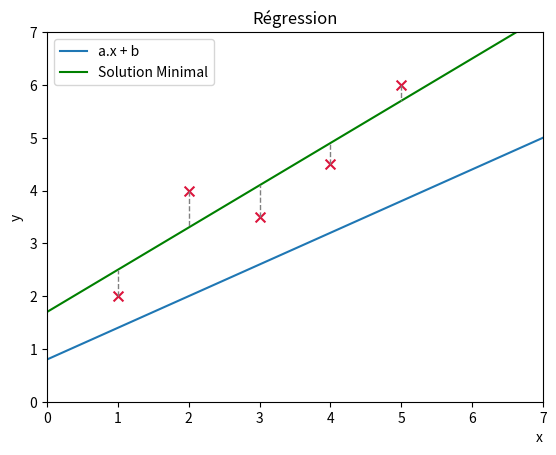

Write Python code to recreate this figure.
import numpy as np
import matplotlib.pyplot as plt


x = np.linspace(0, 7, 100)
points_x = np.array([1, 2, 3, 4, 5])
points_y = np.array([2, 4, 3.5, 4.5, 6])
# -------------------------
fig , ax = plt.subplots()
ax.set_ylim(0,7)
ax.set_xlim(0,7)
# -------------------------
ax.scatter(points_x,points_y,s=50,c="crimson",marker = "x",edgecolors="black")
# -------------------------
ax.plot(x, 0.6 * x + 0.8 , label = "a.x + b")
ax.plot(x, 0.8 * x + 1.7 , label = "Solution Minimal" ,c ='green')
ax.vlines(points_x,points_y,0.8 * points_x + 1.7,linestyles='--',colors = 'gray',linewidth=1)
# -------------------------
ax.legend()
ax.set_xlabel('x', loc= 'right')
ax.set_ylabel('y')
ax.set_title("Régression")
# -------------------------
plt.show()
fig.savefig("regression.png", dpi=200)
